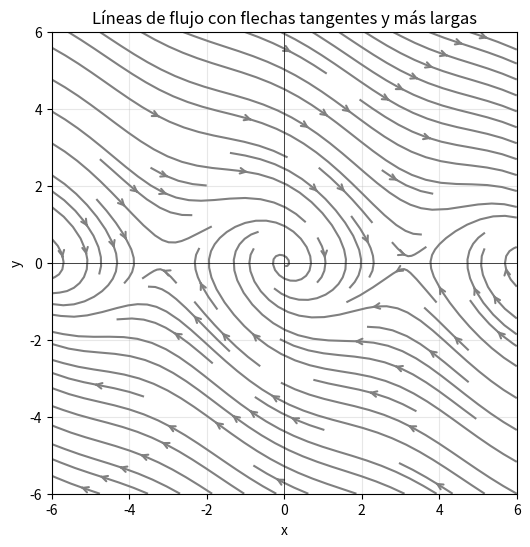

This chart was generated by the following Python code:
import numpy as np
import matplotlib.pyplot as plt

# Definir el campo vectorial
def vector_field(X, Y):
# hiperbole
#    U = Y  # dx/dt = y
#    V = -X # dy/dt = -x
# circular
#    U = 1/2 * Y  # dx/dt = y
#    V = 1/2 * X # dy/dt = -x
# un pendulo
#    U = Y  # dx/dt = y
#    V = -np.sin(X) # dy/dt = -x
# un pendulo amortiguado
    U = Y  # dx/dt = y
    V = -np.sin(X) - 0.5*Y# dy/dt = -x
    return U, V

# Crear una malla de puntos
x = np.linspace(-6, 6, 40)
y = np.linspace(-6, 6, 40)
X, Y = np.meshgrid(x, y)
U, V = vector_field(X, Y)

# Crear la figura
fig, ax = plt.subplots(figsize=(6, 6))

# Graficar líneas de flujo (campo de direcciones)
stream = plt.streamplot(X, Y, U, V, color='gray', density=1, arrowstyle='->')

# Extraer puntos desde streamplot para usar en quiver
x_lines = []
y_lines = []
u_lines = []
v_lines = []

scale_factor = 2  # Factor para alargar las flechas

for line in stream.lines.get_segments():
    x1, y1 = line[0]  # Punto inicial del segmento
    x2, y2 = line[1]  # Punto final del segmento
    dx = x2 - x1
    dy = y2 - y1
    norm = np.sqrt(dx**2 + dy**2)  # Normalizar la dirección

    if norm > 0:
        dx /= norm
        dy /= norm
        dx *= scale_factor  # Aumentar la longitud de las flechas
        dy *= scale_factor

    x_lines.append(x1)
    y_lines.append(y1)
    u_lines.append(dx)
    v_lines.append(dy)

# Graficar las flechas tangentes a las líneas de flujo
#plt.quiver(x_lines[::2], y_lines[::2], u_lines[::2], 
#           v_lines[::2], color='blue', alpha = 0.5, angles='xy', scale_units='xy', scale=2, width=0.002)

# Configuración de la gráfica
plt.axhline(0, color='black', linewidth=0.5)
plt.axvline(0, color='black', linewidth=0.5)
plt.xlim(-6, 6)
plt.ylim(-6, 6)
plt.xlabel("x")
plt.ylabel("y")
plt.title("Líneas de flujo con flechas tangentes y más largas")
plt.grid(alpha=0.3)

# Mostrar la gráfica
plt.show()
plt.savefig("grafico.png")